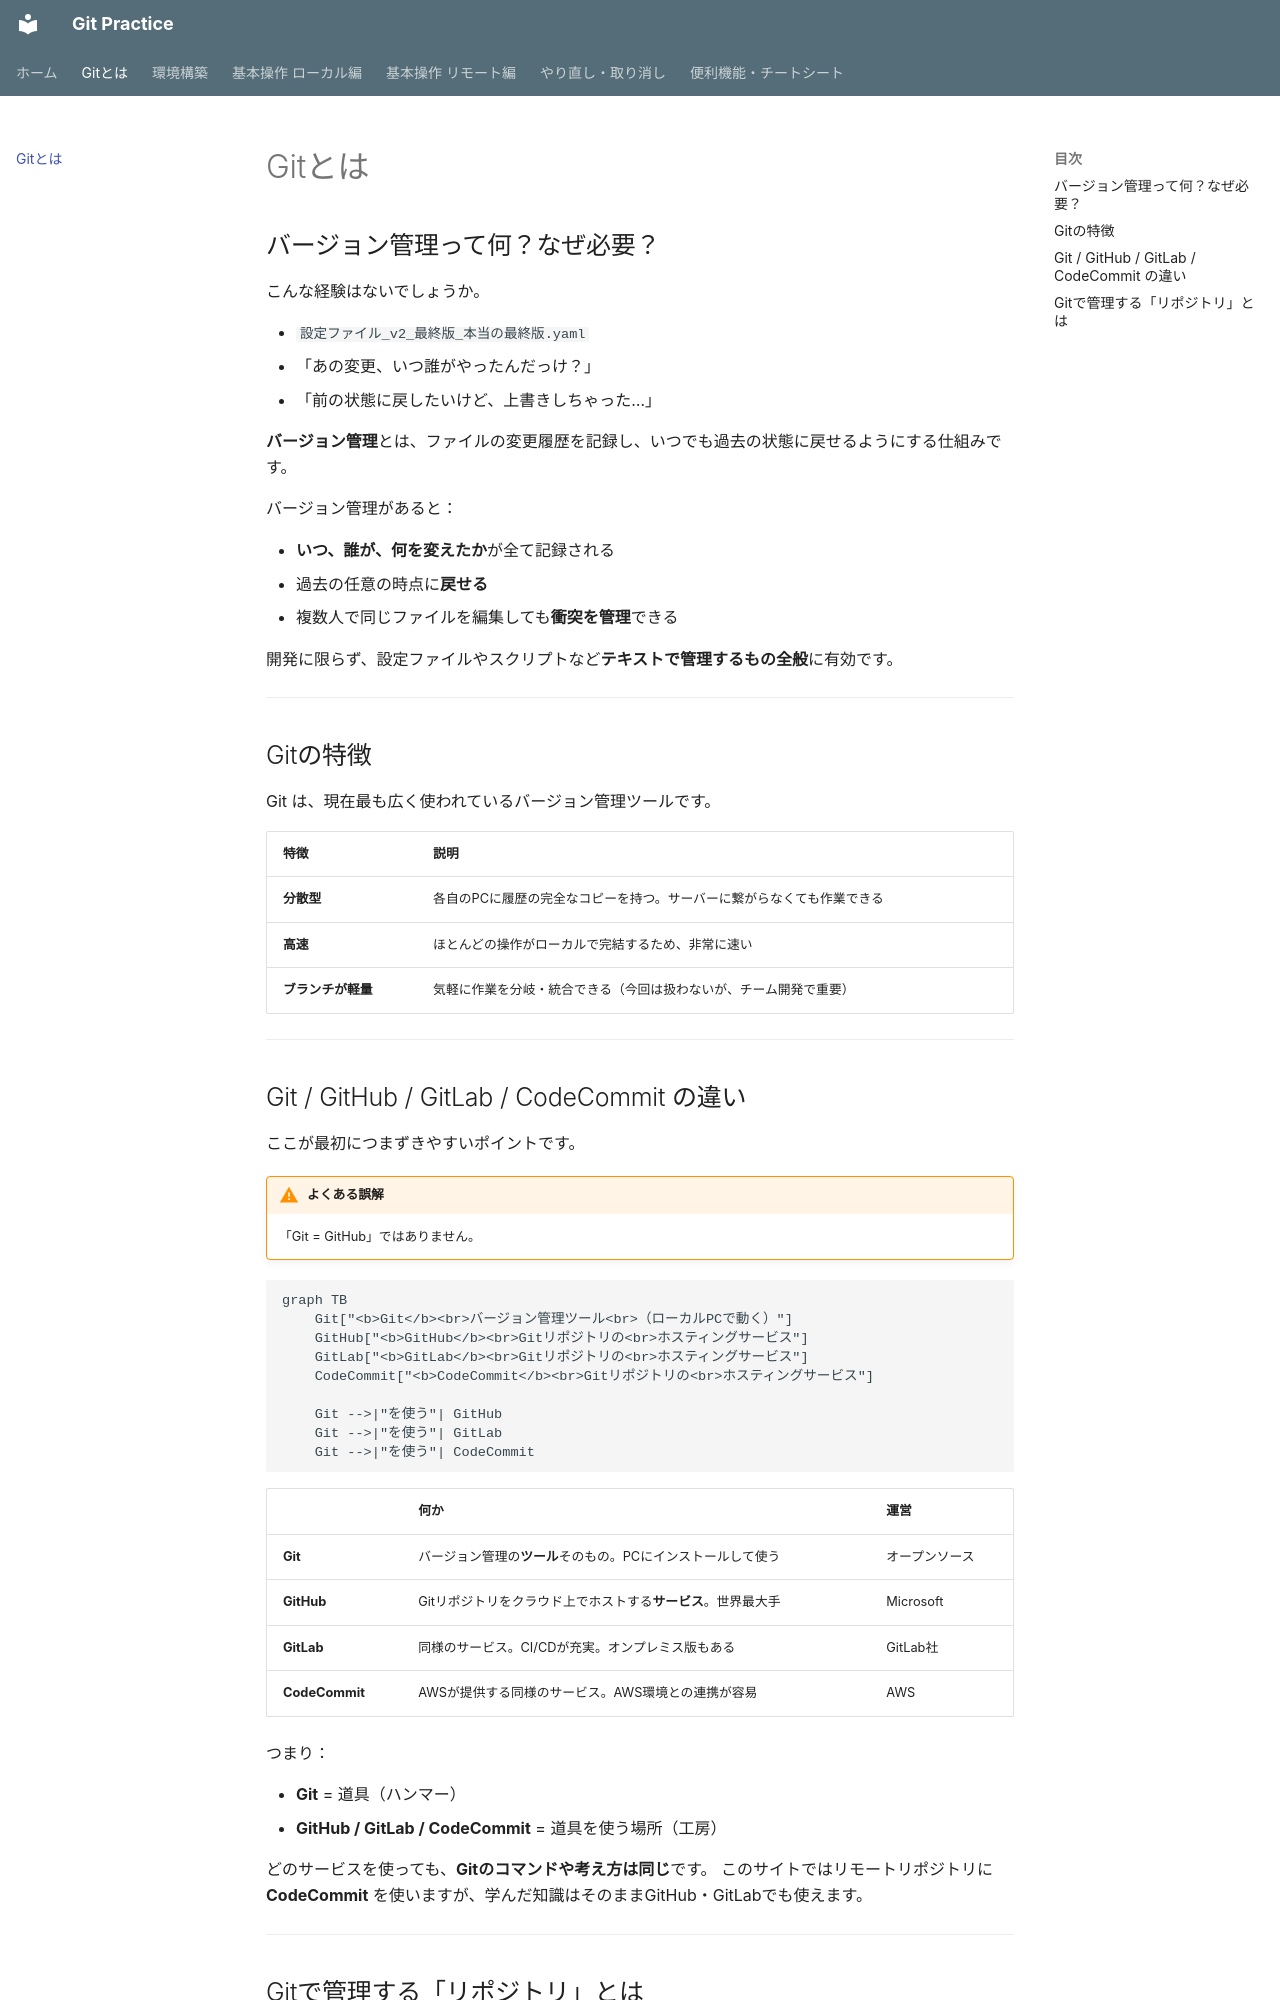

repository: forsteri/git-practice · page: what-is-git/index.html · generator: mkdocs

# Gitとは

## バージョン管理って何？なぜ必要？

こんな経験はないでしょうか。

- `設定ファイル_v2_最終版_本当の最終版.yaml`
- 「あの変更、いつ誰がやったんだっけ？」
- 「前の状態に戻したいけど、上書きしちゃった…」

**バージョン管理**とは、ファイルの変更履歴を記録し、いつでも過去の状態に戻せるようにする仕組みです。

バージョン管理があると：

- **いつ、誰が、何を変えたか**が全て記録される
- 過去の任意の時点に**戻せる**
- 複数人で同じファイルを編集しても**衝突を管理**できる

開発に限らず、設定ファイルやスクリプトなど**テキストで管理するもの全般**に有効です。

---

## Gitの特徴

Git は、現在最も広く使われているバージョン管理ツールです。

| 特徴 | 説明 |
|---|---|
| **分散型** | 各自のPCに履歴の完全なコピーを持つ。サーバーに繋がらなくても作業できる |
| **高速** | ほとんどの操作がローカルで完結するため、非常に速い |
| **ブランチが軽量** | 気軽に作業を分岐・統合できる（今回は扱わないが、チーム開発で重要） |

---

## Git / GitHub / GitLab / CodeCommit の違い

ここが最初につまずきやすいポイントです。

!!! warning "よくある誤解"
    「Git = GitHub」ではありません。

```mermaid
graph TB
    Git["<b>Git</b><br>バージョン管理ツール<br>（ローカルPCで動く）"]
    GitHub["<b>GitHub</b><br>Gitリポジトリの<br>ホスティングサービス"]
    GitLab["<b>GitLab</b><br>Gitリポジトリの<br>ホスティングサービス"]
    CodeCommit["<b>CodeCommit</b><br>Gitリポジトリの<br>ホスティングサービス"]

    Git -->|"を使う"| GitHub
    Git -->|"を使う"| GitLab
    Git -->|"を使う"| CodeCommit
```

| | 何か | 運営 |
|---|---|---|
| **Git** | バージョン管理の**ツール**そのもの。PCにインストールして使う | オープンソース |
| **GitHub** | Gitリポジトリをクラウド上でホストする**サービス**。世界最大手 | Microsoft |
| **GitLab** | 同様のサービス。CI/CDが充実。オンプレミス版もある | GitLab社 |
| **CodeCommit** | AWSが提供する同様のサービス。AWS環境との連携が容易 | AWS |

つまり：

- **Git** = 道具（ハンマー）
- **GitHub / GitLab / CodeCommit** = 道具を使う場所（工房）

どのサービスを使っても、**Gitのコマンドや考え方は同じ**です。
このサイトではリモートリポジトリに **CodeCommit** を使いますが、学んだ知識はそのままGitHub・GitLabでも使えます。

---
